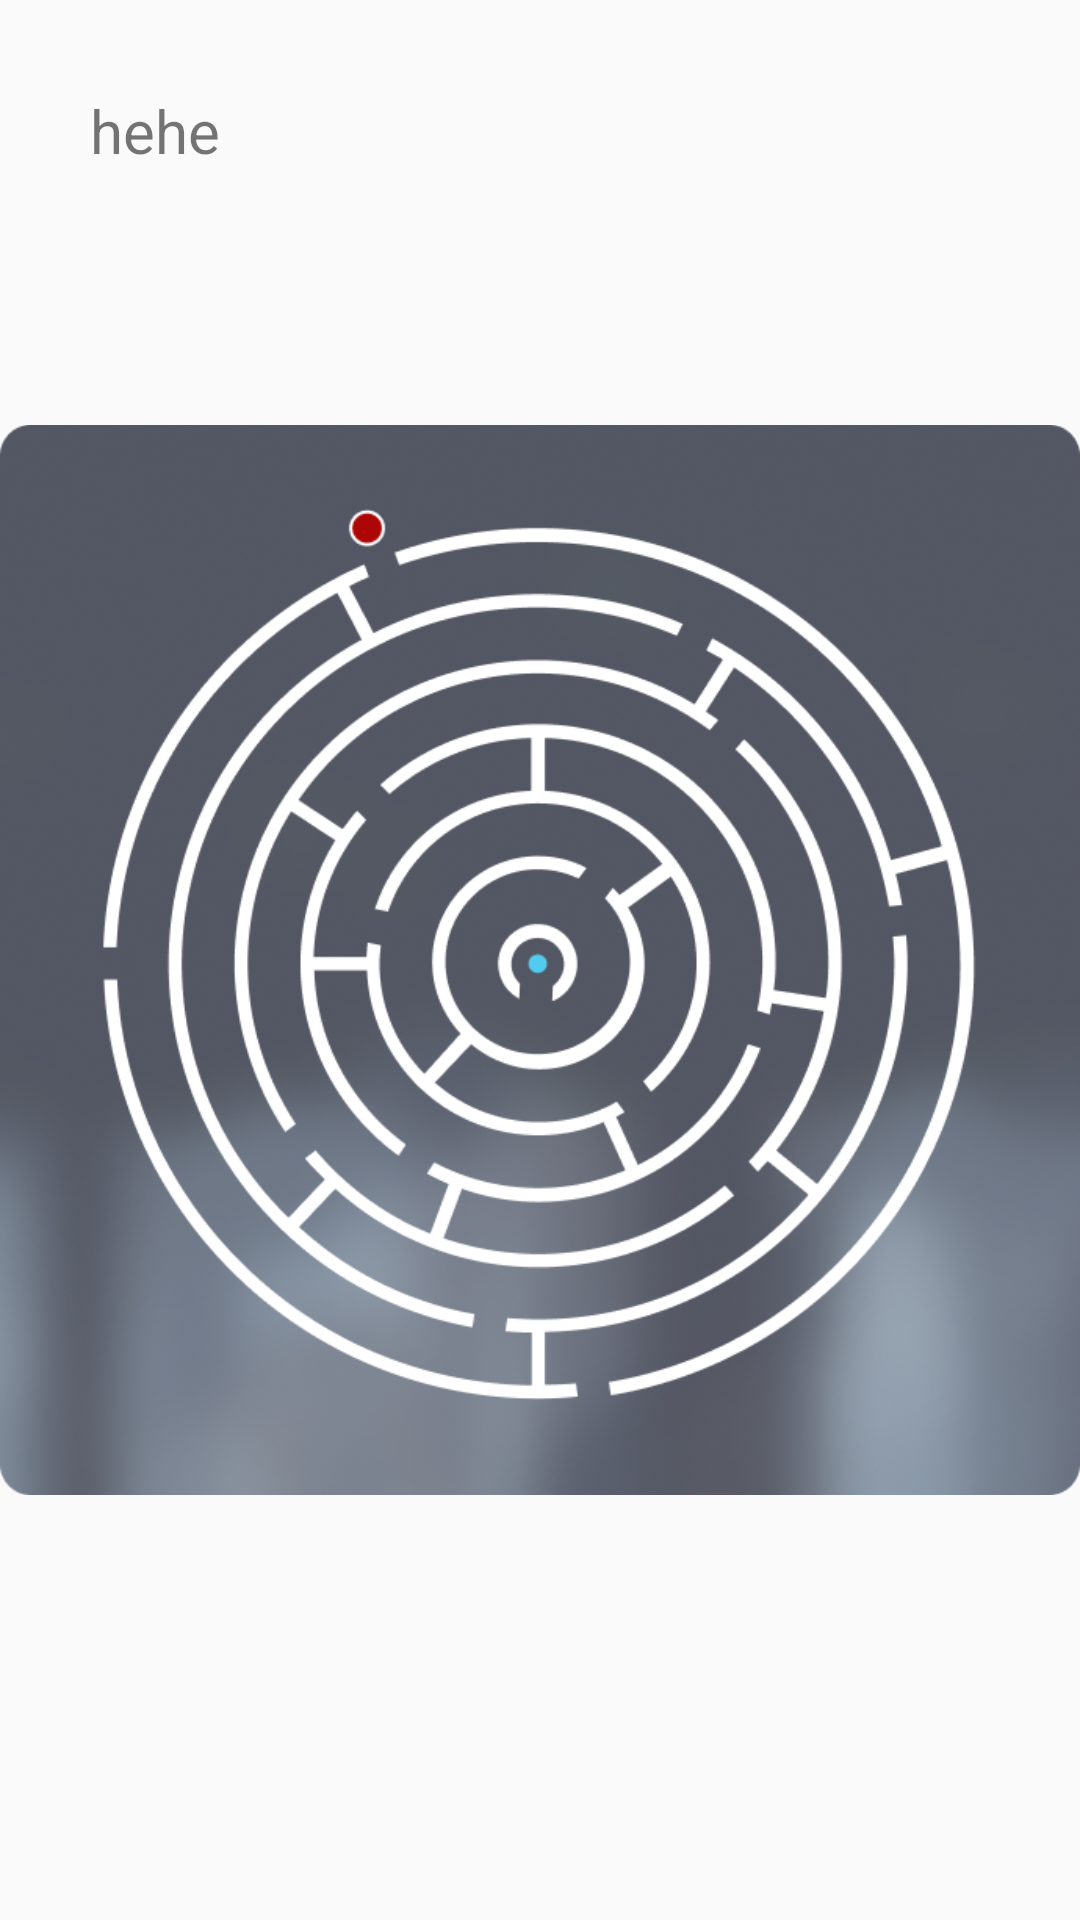

Produce the Android XML layout that renders to this screen, including the resource entries it uses.
<!-- AndroidManifest.xml: application theme AppTheme -->
<!-- res/layout/activity_display_image.xml -->
<?xml version="1.0" encoding="utf-8"?>
<RelativeLayout xmlns:android="http://schemas.android.com/apk/res/android"
    xmlns:app="http://schemas.android.com/apk/res-auto"
    xmlns:tools="http://schemas.android.com/tools"
    android:layout_width="match_parent"
    android:layout_height="match_parent"
    tools:context="com.vn.matric.DisplayImageActivity">
    <ImageView
        android:layout_width="match_parent"
        android:layout_height="wrap_content"
        android:src="@drawable/img_matric_1"/>
    <TextView
        android:layout_marginTop="30dp"
        android:layout_marginLeft="30dp"
        android:layout_width="wrap_content"
        android:layout_height="wrap_content"
        android:text="hehe"
        android:textSize="20sp"/>
    <ImageView
        android:layout_width="match_parent"
        android:layout_height="match_parent"
        android:id="@+id/resultImg"/>

</RelativeLayout>
<!-- resources referenced by this layout -->
<resources>
  <!-- drawable img_matric_1: png bitmap (drawable, 331945 bytes) -->
  <style name="AppTheme" parent="Theme.AppCompat.Light.NoActionBar">
          
          ...
  
          <item name="android:statusBarColor">@android:color/transparent</item>
          <item name="android:windowDrawsSystemBarBackgrounds">true</item>
      </style>
</resources>
